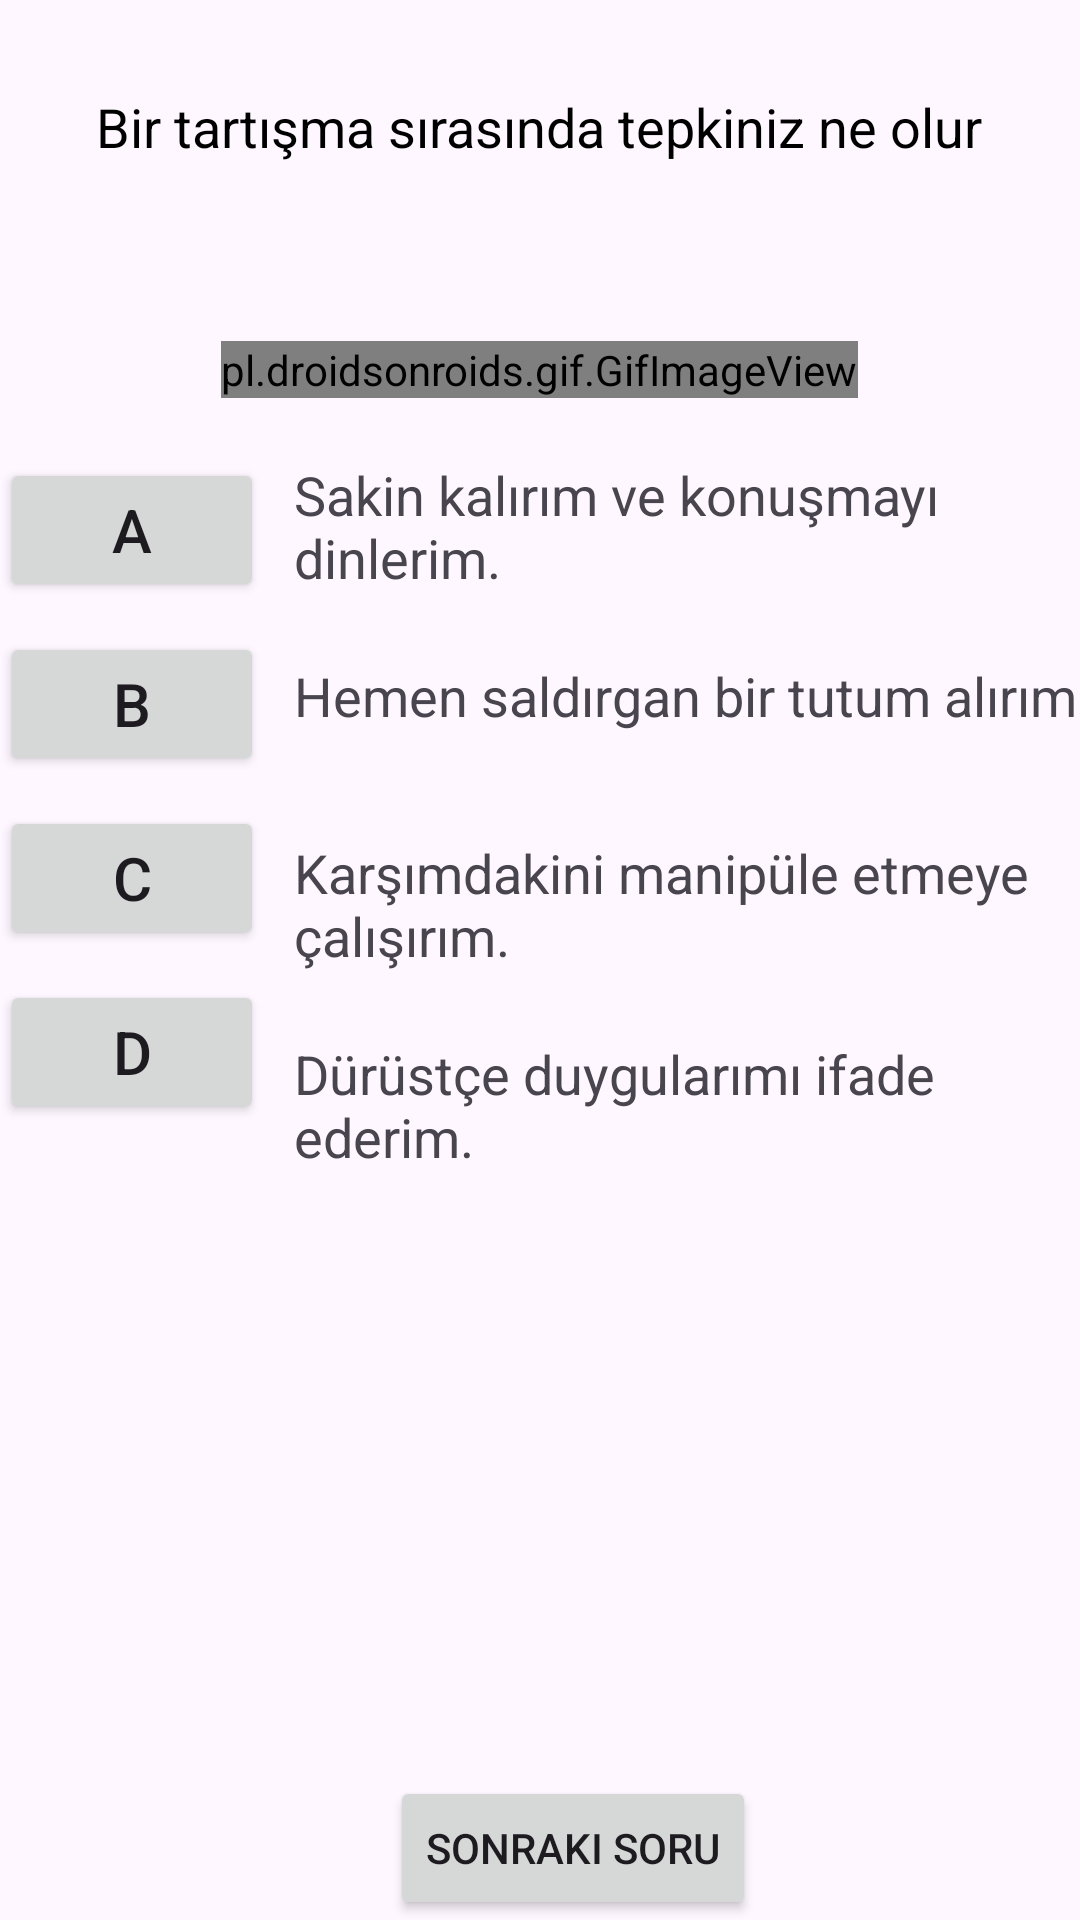

This screen was rendered from an Android layout file. Write that file and the resources it references.
<!-- AndroidManifest.xml: application theme Theme.Bunedio -->
<!-- res/layout/fragment_kisilik_testi_soru2.xml -->
<?xml version="1.0" encoding="utf-8"?>
<RelativeLayout xmlns:android="http://schemas.android.com/apk/res/android"
    xmlns:tools="http://schemas.android.com/tools"
    android:layout_width="match_parent"
    android:layout_height="match_parent"

    tools:context=".KisilikTestiSoru2" >

    <TextView
        android:id="@+id/textSoru2"
        android:layout_width="wrap_content"
        android:layout_height="wrap_content"
        android:text="Bir tartışma sırasında tepkiniz ne olur"
        android:textSize="18sp"
        android:textColor="@color/black"
        android:layout_centerHorizontal="true"
        android:layout_marginTop="30dp"/>
    <TextView
        android:id="@+id/textMesaj"
        android:layout_width="wrap_content"
        android:layout_height="wrap_content"
        android:layout_below="@id/textSoru2"
        android:layout_centerHorizontal="true"
        android:layout_marginTop="30dp"
        android:textSize="18sp"
        android:textColor="@color/design_default_color_error"/>

    <pl.droidsonroids.gif.GifImageView
        android:id="@+id/gifImageViewTartisma"
        android:layout_width="wrap_content"
        android:layout_height="wrap_content"
        android:src="@drawable/tartismagifi"
        android:layout_below="@id/textMesaj"
        android:layout_centerHorizontal="true"
        android:layout_marginTop="5dp"
        />

    <Button
        android:id="@+id/buttonA"
        android:layout_width="wrap_content"
        android:layout_height="wrap_content"
        android:layout_below="@id/gifImageViewTartisma"
        android:text="A"
        android:textSize="20sp"
        android:layout_marginTop="20dp"/>

    <TextView
        android:id="@+id/textButtonA"
        android:layout_width="wrap_content"
        android:layout_height="47dp"
        android:layout_below="@id/gifImageViewTartisma"
        android:layout_marginStart="10dp"
        android:layout_marginTop="20dp"
        android:layout_toEndOf="@id/buttonA"
        android:text="Sakin kalırım ve konuşmayı dinlerim."
        android:textSize="18sp" />

    <Button
        android:id="@+id/buttonB"
        android:layout_width="wrap_content"
        android:layout_height="wrap_content"
        android:layout_below="@id/buttonA"
        android:layout_marginTop="10dp"
        android:text="B"
        android:textSize="20sp"/>

    <TextView
        android:id="@+id/textButtonB"
        android:layout_width="wrap_content"
        android:layout_height="47dp"
        android:layout_below="@id/textButtonA"
        android:layout_marginStart="10dp"
        android:layout_marginTop="20dp"
        android:layout_toEndOf="@id/buttonB"
        android:text="Hemen saldırgan bir tutum alırım"
        android:textSize="18sp" />

    <Button
        android:id="@+id/buttonC"
        android:layout_width="wrap_content"
        android:layout_height="wrap_content"
        android:layout_below="@id/buttonB"
        android:layout_marginTop="10dp"
        android:text="C"
        android:textSize="20sp"/>

    <TextView
        android:id="@+id/textButtonC"
        android:layout_width="wrap_content"
        android:layout_height="47dp"
        android:layout_below="@id/buttonB"
        android:layout_marginStart="10dp"
        android:layout_marginTop="20dp"
        android:layout_toEndOf="@id/buttonC"
        android:text="Karşımdakini manipüle etmeye çalışırım."
        android:textSize="18sp"/>

    <Button
        android:id="@+id/buttonD"
        android:layout_width="wrap_content"
        android:layout_height="wrap_content"
        android:layout_below="@id/buttonC"
        android:layout_marginTop="10dp"
        android:text="D"
        android:textSize="20sp"/>

    <TextView
        android:id="@+id/textButtonD"
        android:layout_width="wrap_content"
        android:layout_height="47dp"
        android:layout_below="@id/textButtonC"
        android:layout_marginStart="10dp"
        android:layout_marginTop="20dp"
        android:layout_toEndOf="@id/buttonD"
        android:text="Dürüstçe duygularımı ifade ederim."
        android:textSize="18sp"/>

    <LinearLayout
        android:layout_width="match_parent"
        android:layout_height="wrap_content"
        android:orientation="horizontal"
        android:layout_alignParentBottom="true">

        <Button
            android:id="@+id/buttonIkinciSoru"
            android:layout_width="wrap_content"
            android:layout_height="wrap_content"
            android:layout_marginStart="130dp"
            android:text="Sonraki Soru"

            />
    </LinearLayout>


</RelativeLayout>
<!-- resources referenced by this layout -->
<resources>
  <color name="black">#FF000000</color>
  <style name="Theme.Bunedio" parent="Base.Theme.Bunedio" />
  <style name="Base.Theme.Bunedio" parent="Theme.Material3.DayNight.NoActionBar">
          
          
  
          
          <item name="colorPrimary">@color/blue</item>
          <item name="colorPrimaryVariant">@color/purple_700</item>
          <item name="colorOnPrimary">@color/white</item>
          
          <item name="colorSecondary">@color/teal_200</item>
          <item name="colorSecondaryVariant">@color/teal_700</item>
          <item name="colorOnSecondary">@color/black</item>
          
          <item name="android:statusBarColor">?attr/colorPrimaryVariant</item>
          
      </style>
  <color name="blue">#4040ff</color>
  <color name="purple_700">#FF3700B3</color>
  <color name="white">#FFFFFFFF</color>
  <color name="teal_200">#FF03DAC5</color>
  <color name="teal_700">#FF018786</color>
</resources>
